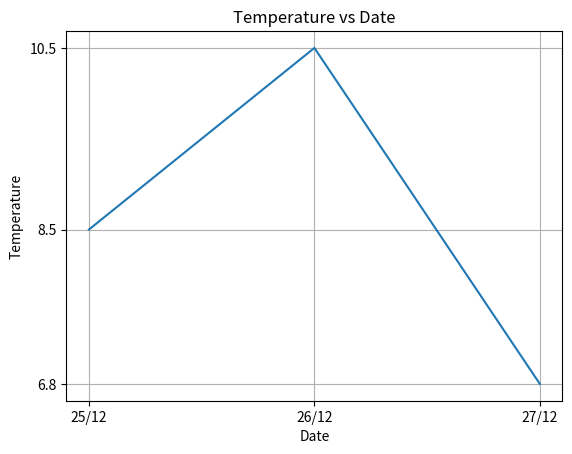

The matplotlib source for this figure:
import matplotlib.pyplot as plt
date=["25/12","26/12","27/12"]
temp=[8.5,10.5,6.8]
plt.plot(date,temp)
plt.xlabel("Date")
plt.ylabel("Temperature")
plt.title("Temperature vs Date")
plt.grid(True)
plt.yticks(temp)
plt.show()